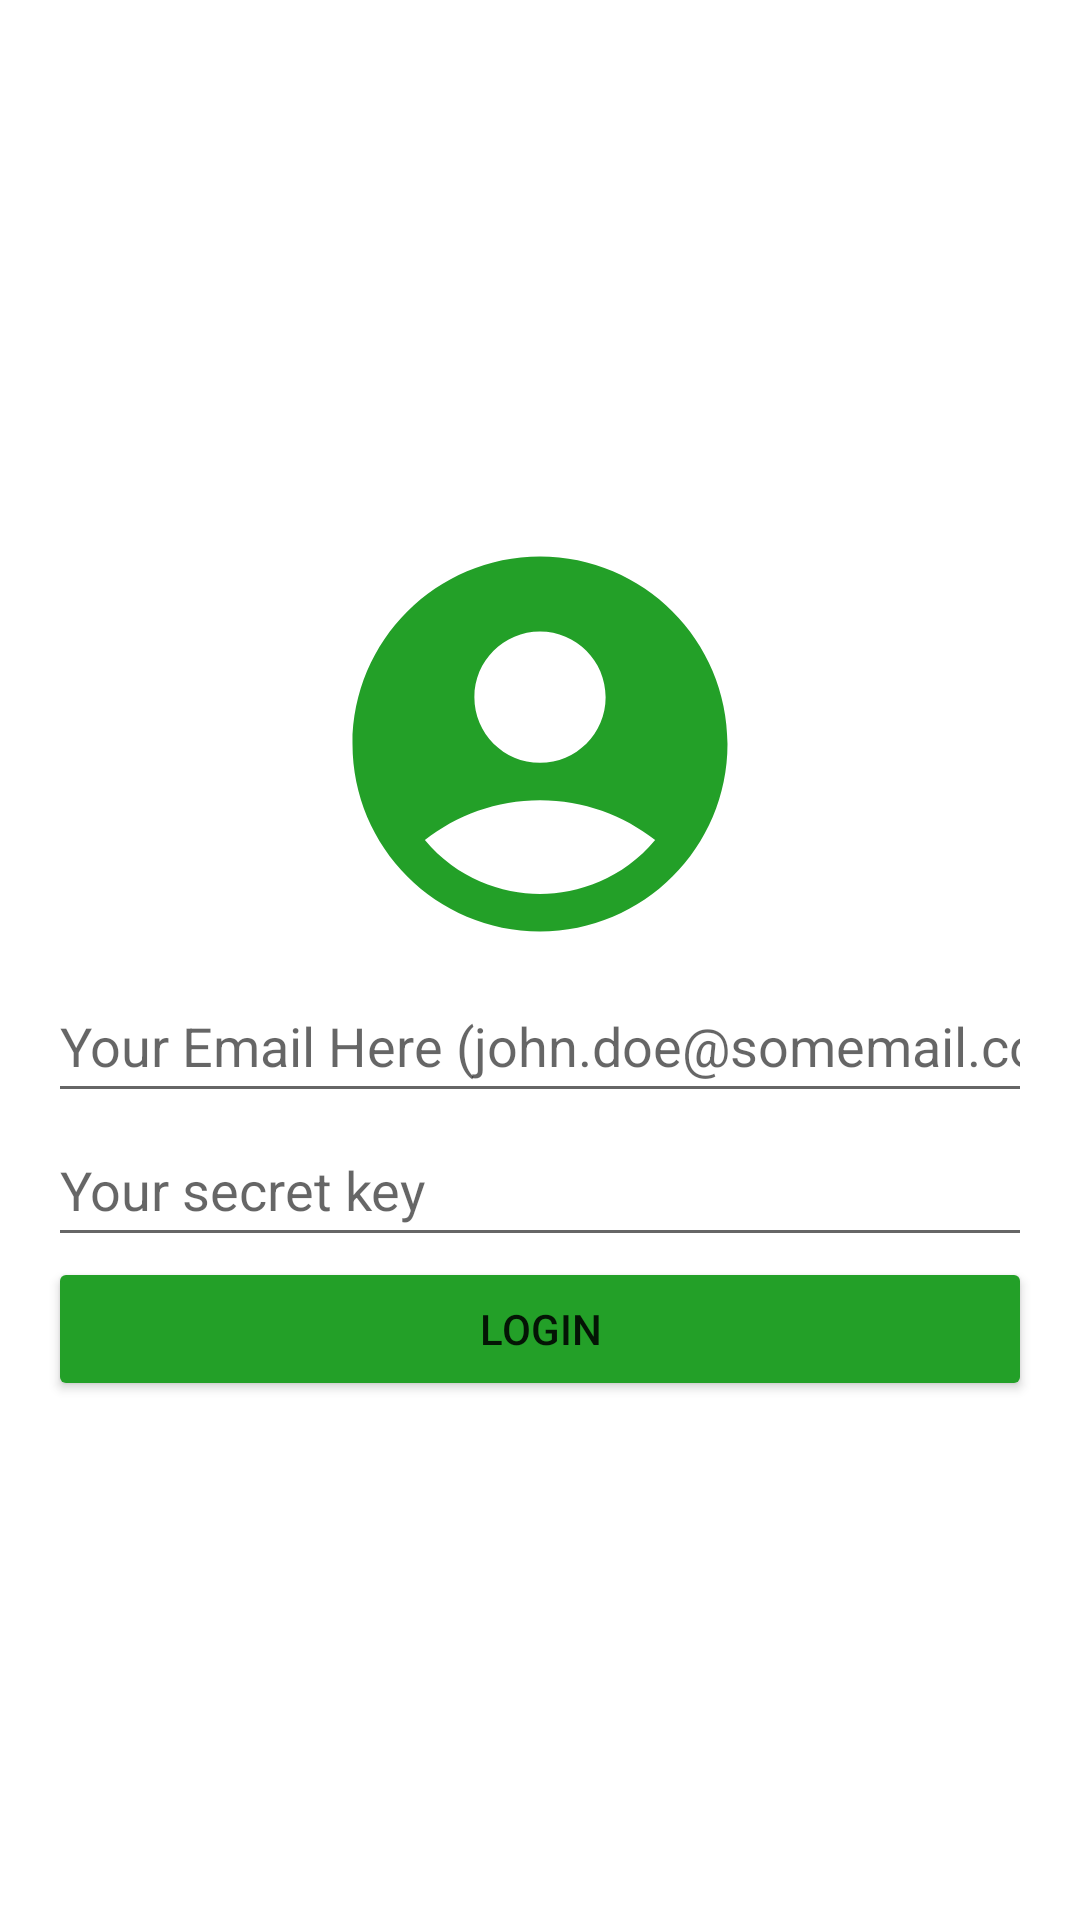

Android layout source for this screen:
<!-- AndroidManifest.xml: application theme Theme.Kotlin04 -->
<!-- res/layout/activity_login.xml -->
<?xml version="1.0" encoding="utf-8"?>
<androidx.constraintlayout.widget.ConstraintLayout xmlns:android="http://schemas.android.com/apk/res/android"
  xmlns:app="http://schemas.android.com/apk/res-auto"
  xmlns:tools="http://schemas.android.com/tools"
  android:id="@+id/constraint_root"
  android:layout_width="match_parent"
  android:layout_height="match_parent"
  android:padding="@dimen/activity_padding"
  tools:context=".LoginActivity">

  <LinearLayout
    android:layout_width="0dp"
    android:layout_height="wrap_content"
    android:orientation="vertical"
    app:layout_constraintBottom_toBottomOf="parent"
    app:layout_constraintEnd_toEndOf="parent"
    app:layout_constraintStart_toStartOf="parent"
    app:layout_constraintTop_toTopOf="parent">

    <ImageView
      android:id="@+id/imageView"
      android:layout_width="wrap_content"
      android:layout_height="wrap_content"
      android:layout_gravity="center"
      android:src="@drawable/ic_baseline_account_circle_24" />

    <EditText
      android:id="@+id/et_email"
      android:layout_width="match_parent"
      android:layout_height="wrap_content"
      android:autofillHints="emailAddress"
      android:ems="10"
      android:hint="@string/hint_email"
      android:inputType="textEmailAddress"
      android:minHeight="48dp" />

    <EditText
      android:id="@+id/et_password"
      android:layout_width="match_parent"
      android:layout_height="wrap_content"
      android:autofillHints="password"
      android:ems="10"
      android:hint="@string/hint_password"
      android:inputType="textPassword"
      android:minHeight="48dp" />

    <Button
      android:id="@+id/btn_login"
      android:layout_width="match_parent"
      android:layout_height="wrap_content"
      android:backgroundTint="@color/main_green"
      android:text="@string/text_action_login"
      app:cornerRadius="@dimen/corner_radius" />
  </LinearLayout>

</androidx.constraintlayout.widget.ConstraintLayout>
<!-- resources referenced by this layout -->
<resources>
  <color name="main_green">#23A028</color>
  <dimen name="activity_padding">16dp</dimen>
  <dimen name="corner_radius">20dp</dimen>
  <!-- drawable ic_baseline_account_circle_24 (drawable) -->
  <vector android:height="150dp" android:tint="#23A028"
      android:viewportHeight="24" android:viewportWidth="24"
      android:width="150dp" xmlns:android="http://schemas.android.com/apk/res/android">
      <path android:fillColor="@android:color/white" android:pathData="M12,2C6.48,2 2,6.48 2,12s4.48,10 10,10s10,-4.48 10,-10S17.52,2 12,2zM12,6c1.93,0 3.5,1.57 3.5,3.5S13.93,13 12,13s-3.5,-1.57 -3.5,-3.5S10.07,6 12,6zM12,20c-2.03,0 -4.43,-0.82 -6.14,-2.88C7.55,15.8 9.68,15 12,15s4.45,0.8 6.14,2.12C16.43,19.18 14.03,20 12,20z"/>
  </vector>
  <string name="hint_email">Your Email Here (john.doe@somemail.com)</string>
  <string name="hint_password">Your secret key</string>
  <string name="text_action_login">Login</string>
  <style name="Theme.Kotlin04" parent="Theme.MaterialComponents.DayNight.DarkActionBar">
      
      <item name="colorPrimary">@color/purple_500</item>
      <item name="colorPrimaryVariant">@color/purple_700</item>
      <item name="colorOnPrimary">@color/white</item>
      
      <item name="colorSecondary">@color/teal_200</item>
      <item name="colorSecondaryVariant">@color/teal_700</item>
      <item name="colorOnSecondary">@color/black</item>
      
      <item name="android:statusBarColor">?attr/colorPrimaryVariant</item>
      
    </style>
  <color name="purple_500">#FF6200EE</color>
  <color name="purple_700">#FF3700B3</color>
  <color name="white">#FFFFFFFF</color>
  <color name="teal_200">#FF03DAC5</color>
  <color name="teal_700">#FF018786</color>
  <color name="black">#FF000000</color>
</resources>
